The GitHub repository timonharz/OneboardShapeDataset contains a labelled image folder "OneboardShapeDataset" with 6 categories: ellipse, line, parallelogram, pentagon, rectangle, trapezoid. Examples follow, each with its label.

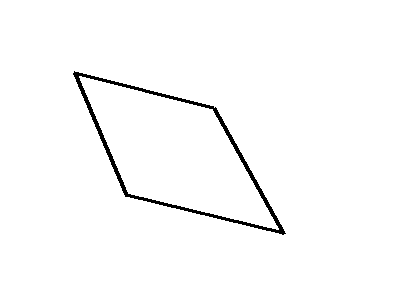
Label: parallelogram

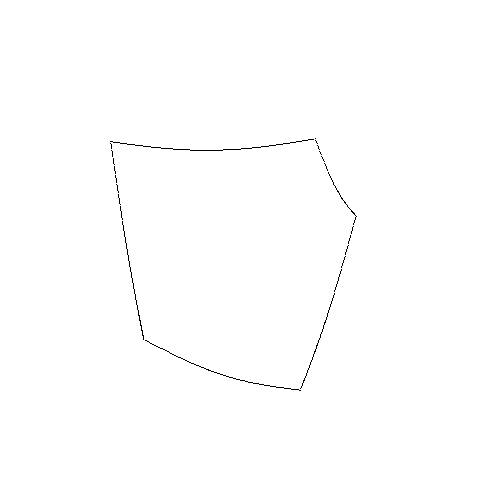
Label: pentagon

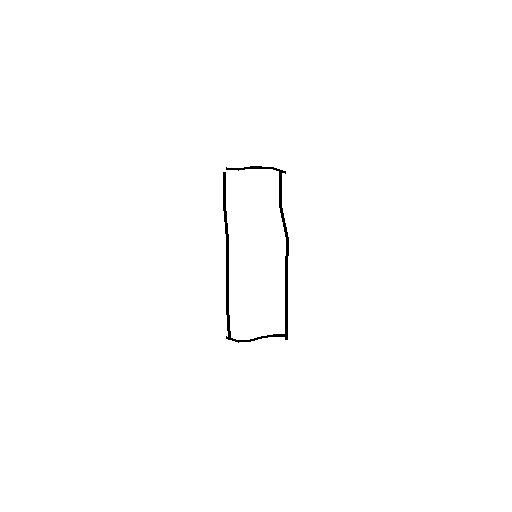
Label: rectangle

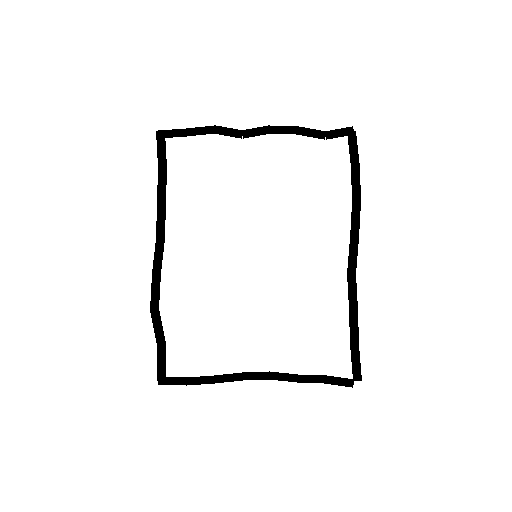
Label: rectangle

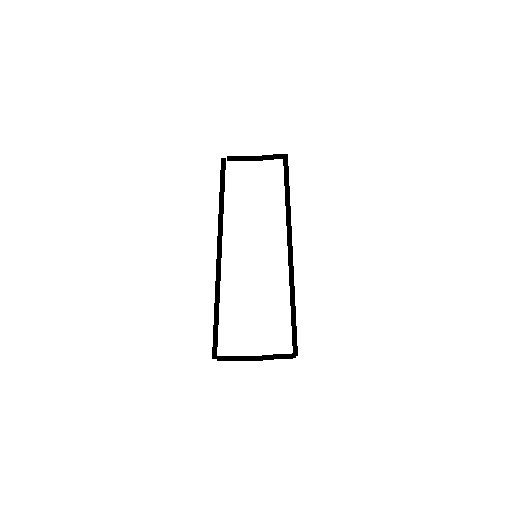
Label: trapezoid

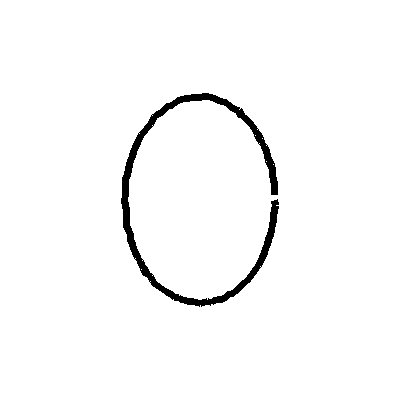
Label: ellipse
